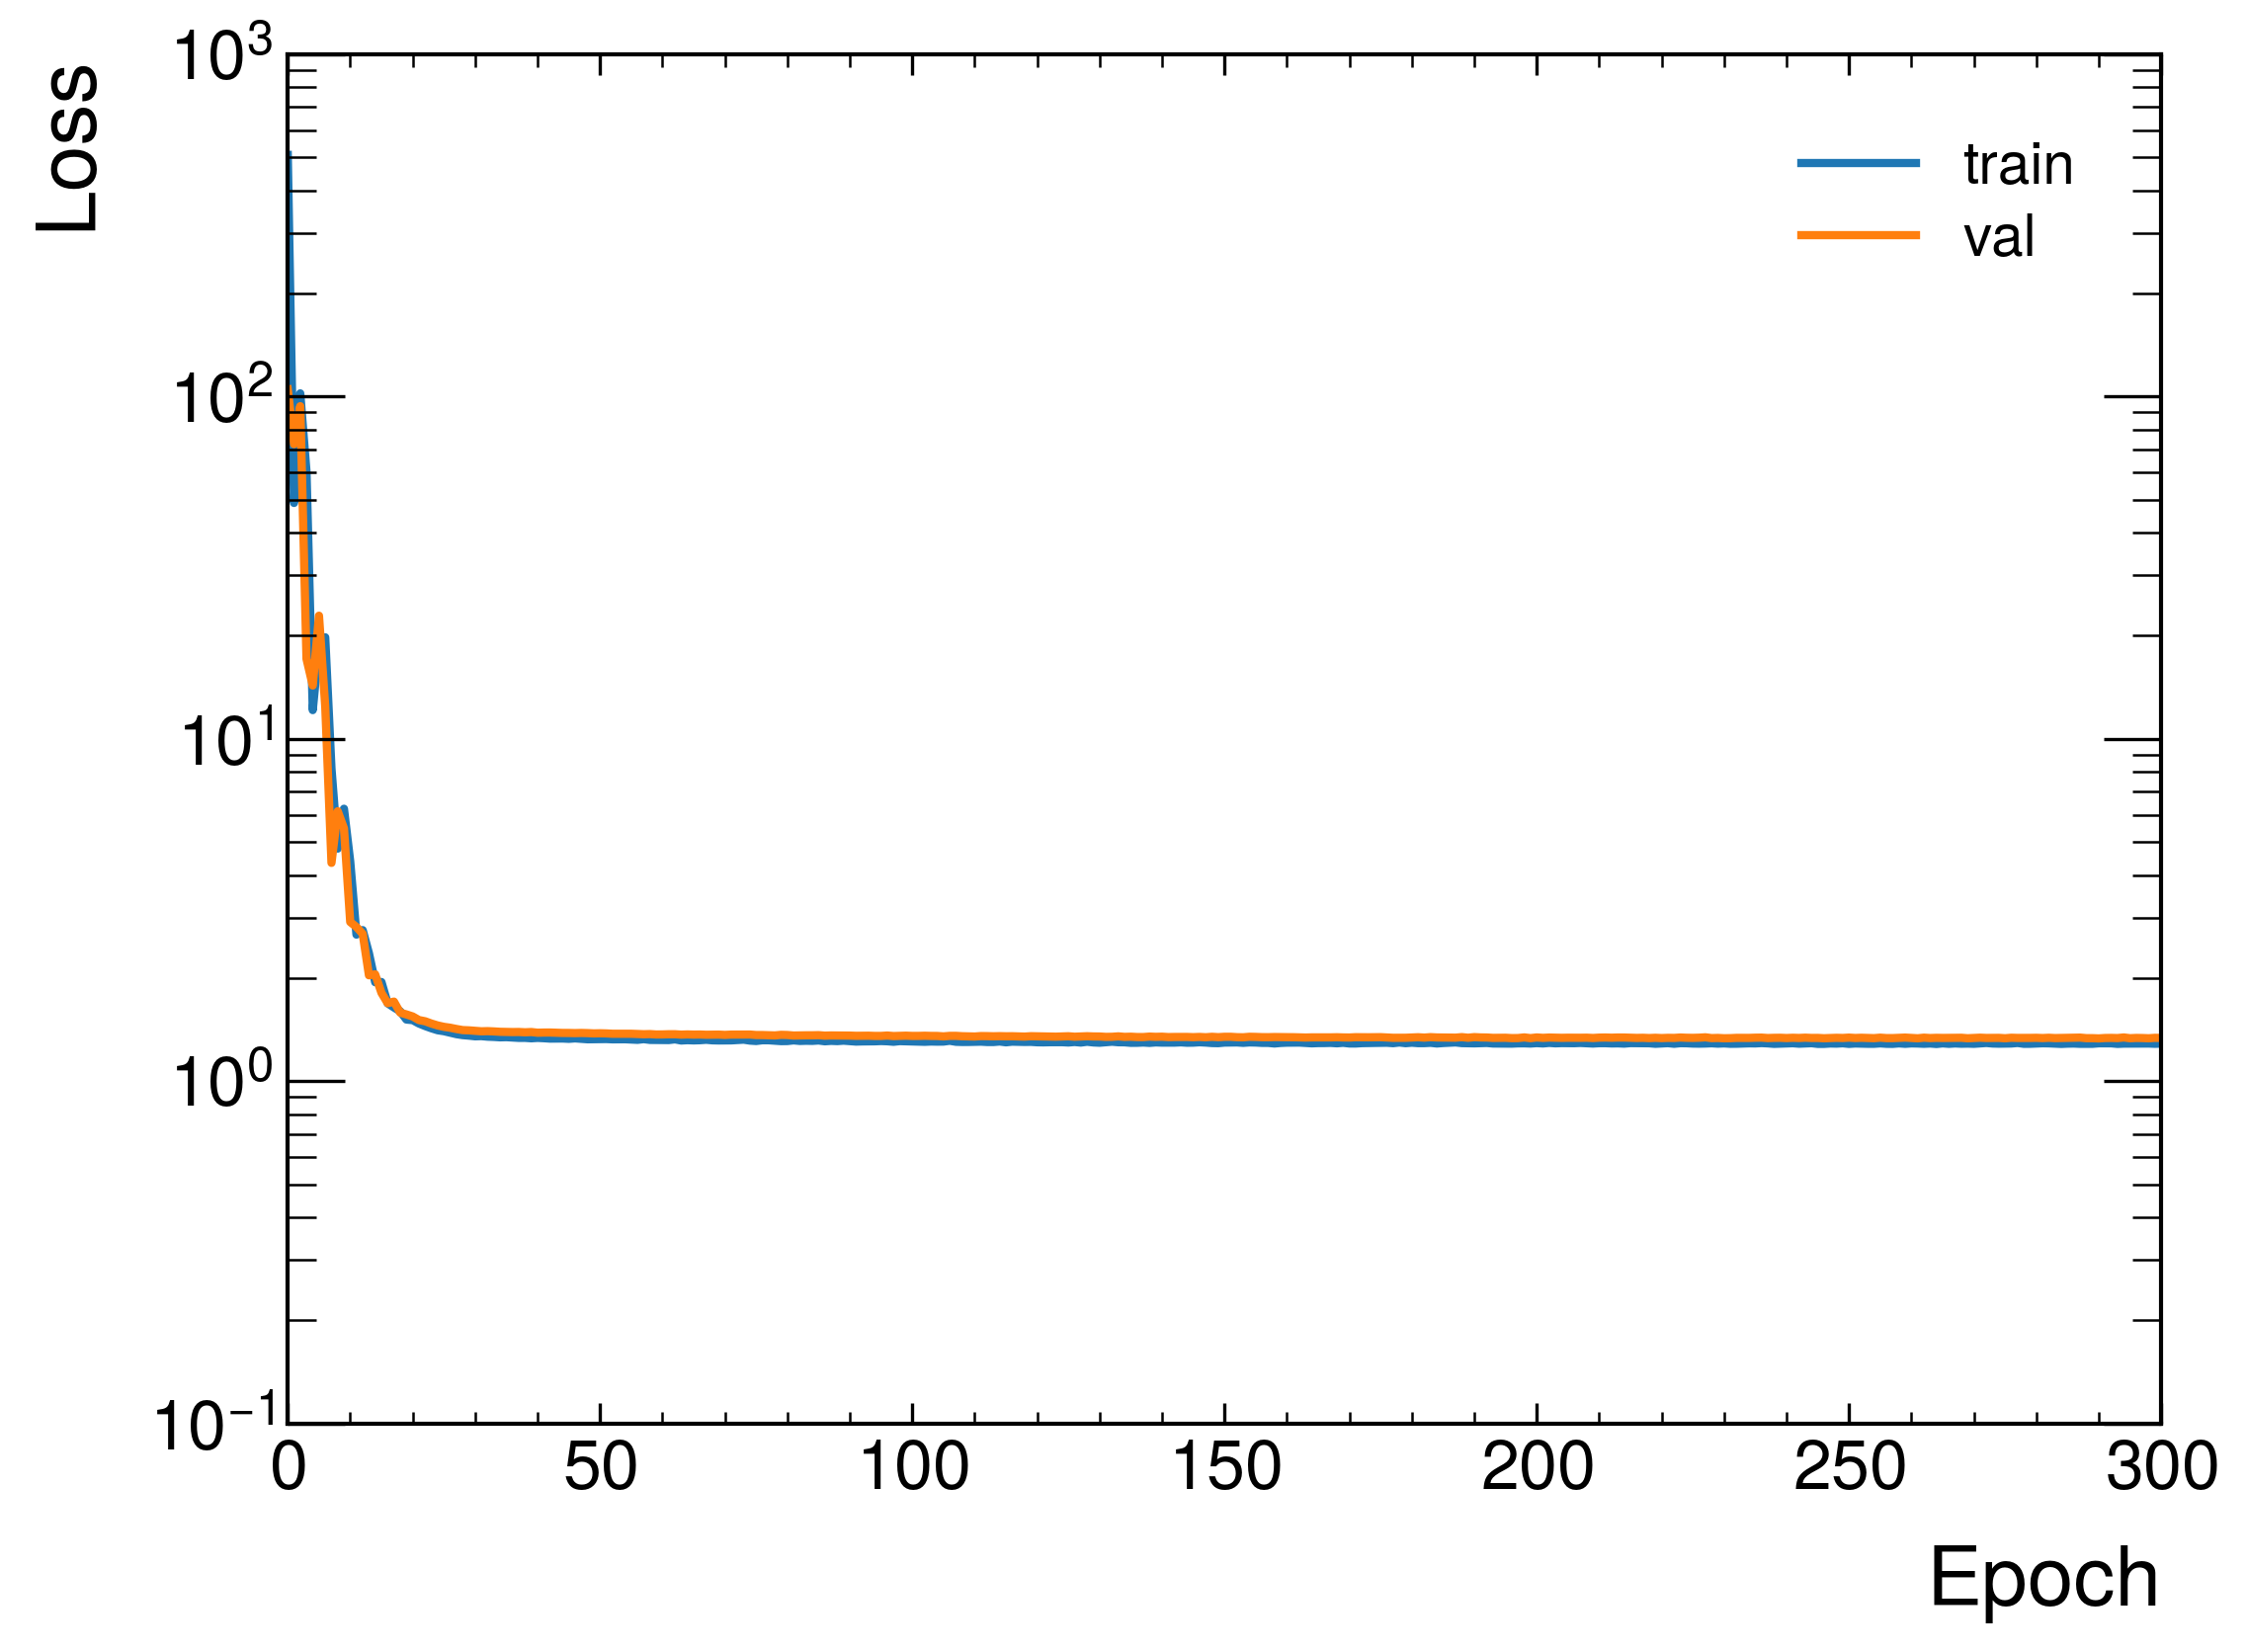

Values plotted in this chart, from the file beside it:
, loss_train, loss_val
0, 507.6, 104.9
1, 48.85, 72.58
2, 102.1, 93.66
3, 60.29, 17.12
4, 12.13, 14.31
5, 18.7, 22.89
6, 19.79, 12.44
7, 8.192, 4.341
8, 4.779, 6.144
9, 6.248, 5.474
10, 4.386, 2.917
11, 2.679, 2.82
12, 2.762, 2.694
13, 2.364, 2.038
14, 1.945, 2.051
15, 1.948, 1.812
16, 1.688, 1.689
17, 1.642, 1.708
18, 1.6, 1.586
19, 1.513, 1.566
20, 1.508, 1.545
21, 1.474, 1.508
22, 1.449, 1.496
23, 1.427, 1.473
24, 1.409, 1.455
25, 1.399, 1.441
26, 1.386, 1.432
27, 1.372, 1.42
28, 1.363, 1.41
29, 1.358, 1.408
30, 1.352, 1.403
31, 1.354, 1.398
32, 1.349, 1.4
33, 1.347, 1.397
34, 1.343, 1.394
35, 1.344, 1.392
36, 1.341, 1.391
37, 1.338, 1.392
38, 1.338, 1.389
39, 1.334, 1.392
40, 1.338, 1.385
41, 1.335, 1.387
42, 1.331, 1.387
43, 1.331, 1.385
44, 1.332, 1.383
45, 1.329, 1.383
46, 1.333, 1.382
47, 1.33, 1.383
48, 1.325, 1.382
49, 1.326, 1.379
50, 1.328, 1.38
51, 1.327, 1.379
52, 1.325, 1.376
53, 1.325, 1.376
54, 1.326, 1.375
55, 1.323, 1.375
56, 1.32, 1.373
57, 1.327, 1.371
58, 1.32, 1.372
59, 1.319, 1.369
... 241 more rows
